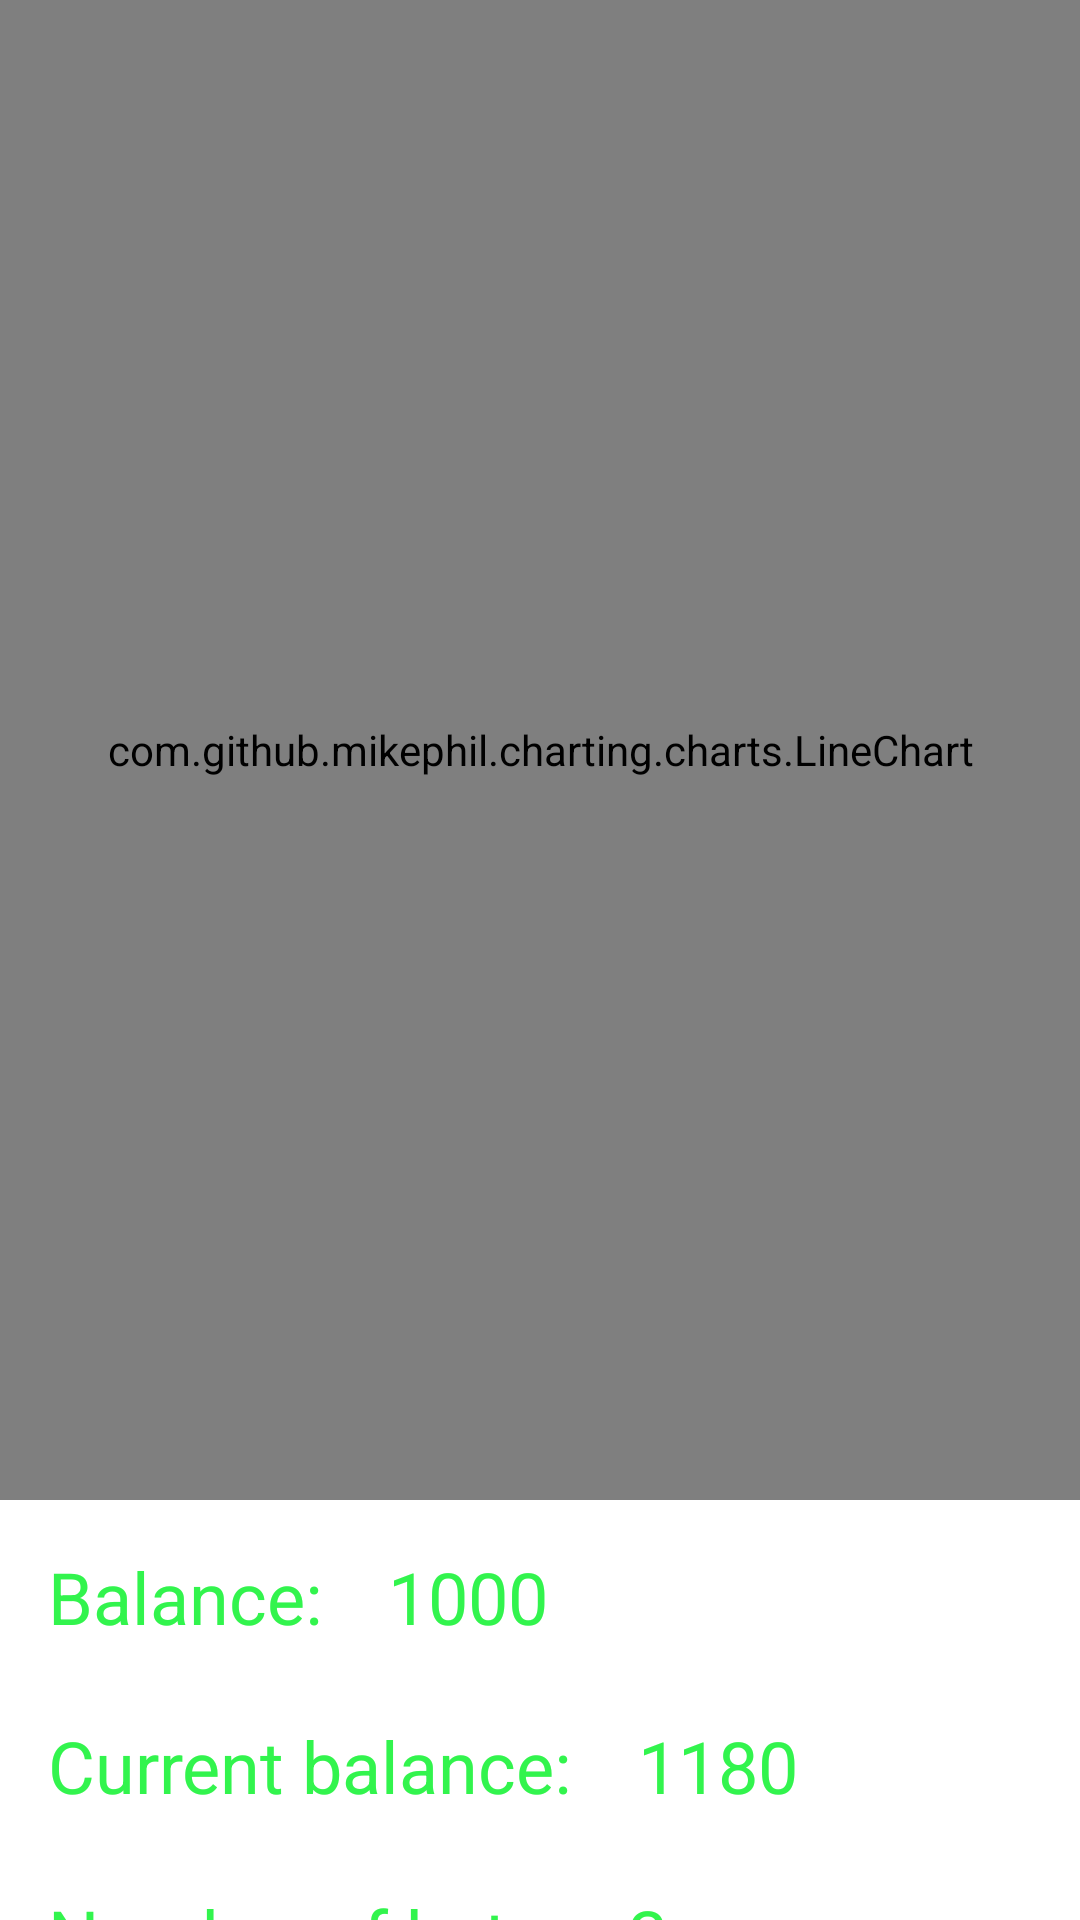

Write the Android layout XML for this screen, with the resource values it uses.
<!-- AndroidManifest.xml: application theme Theme.Win22 -->
<!-- res/layout/fragment_stat.xml -->
<?xml version="1.0" encoding="utf-8"?>
<androidx.constraintlayout.widget.ConstraintLayout
    xmlns:android="http://schemas.android.com/apk/res/android"
    xmlns:app="http://schemas.android.com/apk/res-auto"
    xmlns:tools="http://schemas.android.com/tools"
    android:layout_width="match_parent"
    android:layout_height="match_parent"
    tools:context=".fragments.FragmentStat">

    <com.github.mikephil.charting.charts.LineChart
        android:id="@+id/chartView"
        android:layout_width="match_parent"
        android:layout_height="500dp"
        app:layout_constraintEnd_toEndOf="parent"
        app:layout_constraintStart_toStartOf="parent"
        app:layout_constraintTop_toTopOf="parent"></com.github.mikephil.charting.charts.LineChart>

    <androidx.constraintlayout.widget.ConstraintLayout
        android:layout_width="0dp"
        android:layout_height="0dp"
        app:layout_constraintBottom_toBottomOf="parent"
        app:layout_constraintEnd_toEndOf="parent"
        app:layout_constraintStart_toStartOf="parent"
        app:layout_constraintTop_toBottomOf="@+id/chartView">

        <TextView
            android:id="@+id/textView_balanceText"
            android:layout_width="wrap_content"
            android:layout_height="wrap_content"
            android:layout_marginStart="16dp"
            android:layout_marginTop="16dp"
            android:text="@string/balance"
            android:textSize="24sp"
            app:layout_constraintStart_toStartOf="parent"
            app:layout_constraintTop_toTopOf="parent"></TextView>

        <TextView
            android:id="@+id/textView_balance"
            android:layout_width="wrap_content"
            android:layout_height="wrap_content"
            android:layout_marginStart="22dp"
            android:text="1000"
            android:textSize="24sp"
            app:layout_constraintBottom_toBottomOf="@+id/textView_balanceText"
            app:layout_constraintStart_toEndOf="@+id/textView_balanceText"
            app:layout_constraintTop_toTopOf="@+id/textView_balanceText"></TextView>

        <TextView
            android:id="@+id/textView_current_balanceText"
            android:layout_width="wrap_content"
            android:layout_height="wrap_content"
            android:layout_marginTop="24dp"
            android:text="@string/current_balance"
            android:textSize="24sp"
            app:layout_constraintStart_toStartOf="@+id/textView_balanceText"
            app:layout_constraintTop_toBottomOf="@+id/textView_balanceText" />

        <TextView
            android:id="@+id/textView_current_balance"
            android:layout_width="wrap_content"
            android:layout_height="wrap_content"
            android:layout_marginStart="22dp"
            android:text="1180"
            android:textSize="24sp"
            app:layout_constraintBottom_toBottomOf="@+id/textView_current_balanceText"
            app:layout_constraintStart_toEndOf="@+id/textView_current_balanceText"
            app:layout_constraintTop_toTopOf="@+id/textView_current_balanceText" />

        <TextView
            android:id="@+id/textView_count_betText"
            android:layout_width="wrap_content"
            android:layout_height="wrap_content"
            android:layout_marginTop="24dp"
            android:text="@string/number_of_bets"
            android:textSize="24sp"
            app:layout_constraintStart_toStartOf="@+id/textView_current_balanceText"
            app:layout_constraintTop_toBottomOf="@+id/textView_current_balanceText" />

        <TextView
            android:id="@+id/textView_number_bet"
            android:layout_width="wrap_content"
            android:layout_height="wrap_content"
            android:layout_marginStart="22dp"
            android:text="3"
            android:textSize="24sp"
            app:layout_constraintBottom_toBottomOf="@+id/textView_count_betText"
            app:layout_constraintStart_toEndOf="@+id/textView_count_betText"
            app:layout_constraintTop_toTopOf="@+id/textView_count_betText" />
    </androidx.constraintlayout.widget.ConstraintLayout>
</androidx.constraintlayout.widget.ConstraintLayout>
<!-- resources referenced by this layout -->
<resources>
  <string name="balance">Balance:</string>
  <string name="current_balance">Current balance:</string>
  <string name="number_of_bets">Number of bets:</string>
  <style name="Theme.Win22" parent="Theme.MaterialComponents.DayNight.NoActionBar">
          
          <item name="colorPrimary">@color/purple_500</item>
          <item name="colorPrimaryVariant">@color/purple_700</item>
          <item name="colorOnPrimary">@color/white</item>
          
          <item name="colorSecondary">@color/teal_200</item>
          <item name="colorSecondaryVariant">@color/teal_700</item>
          <item name="colorOnSecondary">@color/black</item>
          
          <item name="android:statusBarColor">?attr/colorPrimaryVariant</item>
          <item name="android:textColor">#32F44D</item>
          
      </style>
  <color name="purple_500">#FF6200EE</color>
  <color name="purple_700">#FF3700B3</color>
  <color name="white">#FFFFFFFF</color>
  <color name="teal_200">#FF03DAC5</color>
  <color name="teal_700">#FF018786</color>
  <color name="black">#FF000000</color>
</resources>
